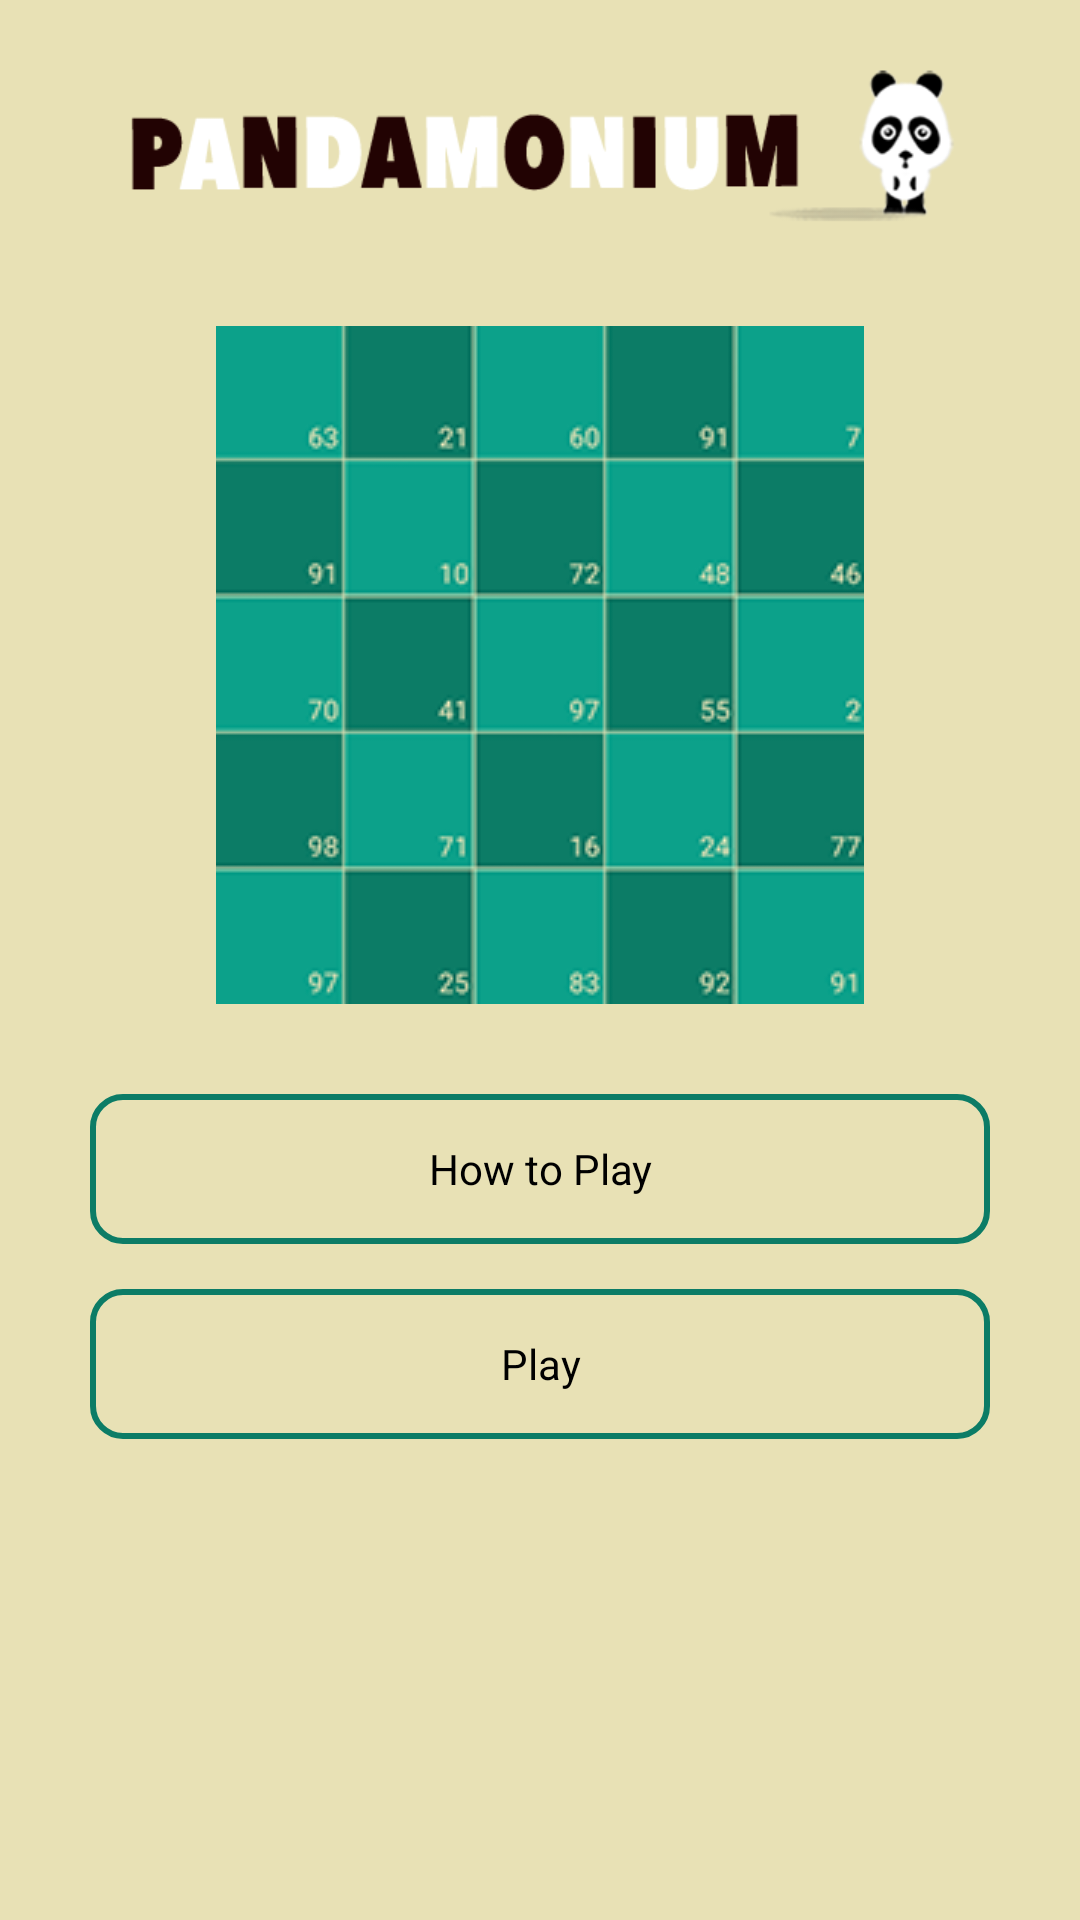

Produce the Android XML layout that renders to this screen, including the resource entries it uses.
<!-- AndroidManifest.xml: activity theme android:Theme.Translucent.NoTitleBar -->
<!-- res/layout/fragment_main.xml -->
<LinearLayout xmlns:android="http://schemas.android.com/apk/res/android"
    xmlns:tools="http://schemas.android.com/tools"
    android:layout_width="match_parent"
    android:layout_height="match_parent"
    android:orientation="vertical"
    android:background="@color/back_skin"
    tools:context="com.enigma.pandamonium.MainFragment" >
	
    <ImageView 
        android:id="@+id/img_title"
        android:layout_width="wrap_content"
        android:layout_height="wrap_content"
        android:layout_marginTop="20dp"
        android:layout_marginBottom="10dp"
        android:layout_gravity="center_horizontal"
        android:src="@drawable/title"/>
    
    <ImageView 
        android:id="@+id/img_video"
        android:layout_width="wrap_content"
        android:layout_height="wrap_content"
        android:layout_marginTop="20dp"
        android:layout_marginBottom="30dp"
        android:layout_gravity="center_horizontal"
        android:src="@anim/start_screen_video"/>
    
    
    
    <Button 
        android:id="@+id/btn_how2play"
        android:layout_width="match_parent"
        android:layout_height="50dp"
        android:background="@drawable/buttonselector"
        android:layout_marginLeft="30dp"
        android:layout_marginRight="30dp"
        android:layout_marginBottom="15dp"
        android:text="How to Play"/>
    
  	<Button 
        android:id="@+id/btn_play"
        android:layout_width="match_parent"
        android:background="@drawable/buttonselector"
        android:layout_height="50dp"
        android:layout_marginLeft="30dp"
        android:layout_marginRight="30dp"
        android:text="Play"
        />

</LinearLayout>
<!-- resources referenced by this layout -->
<resources>
  <color name="back_skin">#e8e1b5</color>
  <!-- drawable buttonselector (drawable) -->
  <?xml version="1.0" encoding="utf-8"?>
  <selector xmlns:android="http://schemas.android.com/apk/res/android">
      <item android:drawable="@drawable/buttonpressed"
            android:state_pressed="true" />
      <item android:drawable="@drawable/button" />
  </selector>
  <!-- drawable title: png bitmap (drawable-hdpi, 30168 bytes) -->
  <!-- drawable buttonpressed (drawable) -->
  <?xml version="1.0" encoding="utf-8"?>
  <shape xmlns:android="http://schemas.android.com/apk/res/android" 
          android:shape="rectangle" android:padding="10dp">
      <solid android:color="@color/dark_green"/> 
      <stroke android:color="@android:color/transparent" android:width="2dp"/>
      <corners android:radius="10dp"/>
  
  </shape>
  <!-- drawable button (drawable) -->
  <?xml version="1.0" encoding="utf-8"?>
  
  <shape xmlns:android="http://schemas.android.com/apk/res/android" 
          android:shape="rectangle" android:padding="10dp">
      <solid android:color="@android:color/transparent"/> 
      <stroke android:color="@color/dark_green" android:width="2dp"/>
      <corners android:radius="10dp"/>
  
  </shape>
  <color name="dark_green">#0c7c66</color>
</resources>
